Run: headless pygame with SDL's dummy video driver; simulated clock (each Clock.tick advances the game by its frame time, no real sleeping); random seed 0; keys injected as events and as key.get_pressed() state; no mouse input.
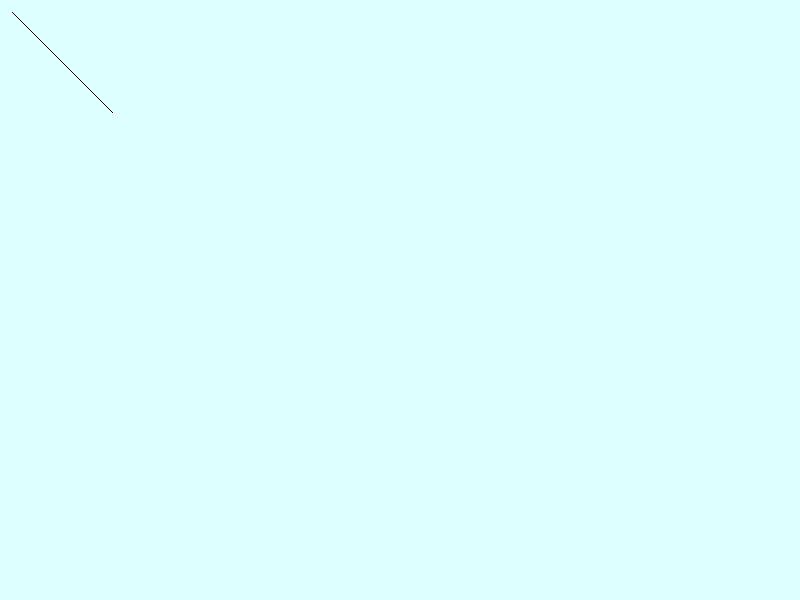
Frame 1 of 4 · flips 1–60 · no input
Frame 2 of 4 · flips 61–180 · tapped SPACE, RETURN · held RIGHT (→), D · screen unchanged from frame 1, image omitted
Frame 3 of 4 · flips 181–300 · held DOWN (↓), S · screen unchanged from frame 2, image omitted
Frame 4 of 4 · flips 301–420 · held LEFT (←), A, UP (↑), W · screen unchanged from frame 3, image omitted

The pygame program that drew these frames:

import pygame as pg
import sys

WHITE = (222,255,255)
BLACK = (0,0,0)
WIDTH = 800
HEIGHT = 600

pg.init()
screen = pg.display.set_mode((WIDTH,HEIGHT))
pg.display.set_caption("hello")

# def dda(x1,y1,x2,y2):
#     dx = abs(x2-x1)
#     dy = abs(y2-y1)

#     if(dx>dy):
#         steps = dx
#     else:
#         steps = dy
        
#     xinc = dx/steps
#     yinc = dy/steps

#     x =x1
#     y = y1
    
#     for i in range(int(steps)+1):
#         screen.set_at((round(x),round(y)), BLACK)
#         x = x+xinc
#         y = y + yinc



# def dda(x1,y1,x2,y2):
#     dx = abs(x2-x1)
#     dy = abs(y2-y1)
#     x = x1
#     y = y1
#     if(dx>dy):
#         step = dx
#     else:
#         step = dy
#     xinc = dx/step
#     yinc = dy/step
    
#     for i in range(int(step)+1):
#         screen.set_at((round(x),round(y)), BLACK)
#         x = x+xinc
#         y = y+yinc




def dda(x1,y1,x2,y2):
    
    dx = abs(x2-x1)
    dy = abs(y2-y1)
    
    if(dx>dy):
        steps = dx
    else:
        steps = dy
    
    xinc = dx/steps
    yinc = dy/steps
    
    x = x1 
    y = y1
    
    for i in range(int(steps)+1):
        screen.set_at((round(x),round(y)), BLACK)
        x = x+xinc
        y = y+yinc

def main():
    while True:
        for event in pg.event.get():
            if event.type == pg.QUIT:
                pg.quit()
                sys.exit()
        screen.fill(WHITE)
        # screen.fill(BLACK)
        dda(12,12,112,112)
        pg.display.flip()
        pg.time.delay(100)
    



main()
